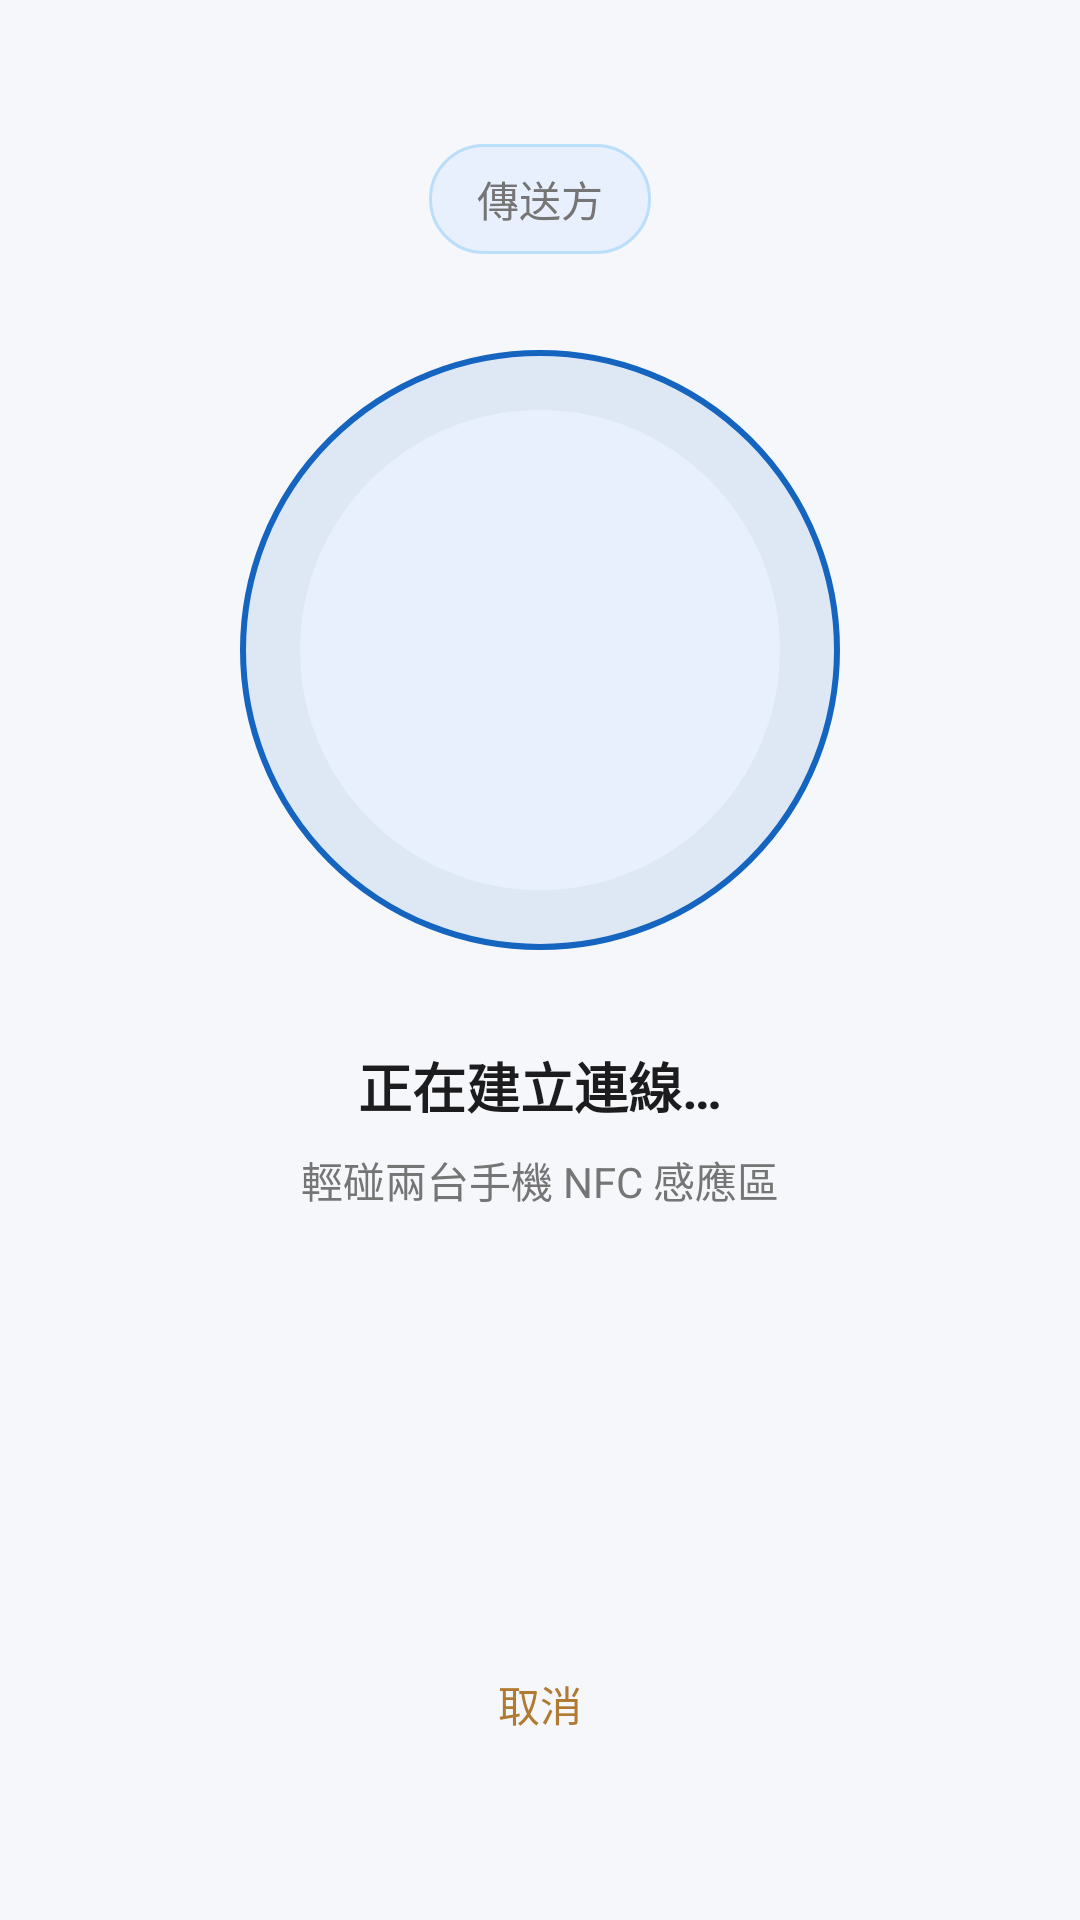

Write the Android layout XML for this screen, with the resource values it uses.
<!-- AndroidManifest.xml: application theme Theme.KissLink -->
<!-- res/layout/activity_pairing.xml -->
<?xml version="1.0" encoding="utf-8"?>
<androidx.constraintlayout.widget.ConstraintLayout
    xmlns:android="http://schemas.android.com/apk/res/android"
    xmlns:app="http://schemas.android.com/apk/res-auto"
    android:layout_width="match_parent"
    android:layout_height="match_parent"
    android:background="@color/background">

    
    <TextView
        android:id="@+id/tvRole"
        android:layout_width="wrap_content"
        android:layout_height="wrap_content"
        android:text="傳送方"
        android:textSize="14sp"
        android:textColor="@color/on_surface_variant"
        android:paddingHorizontal="16dp"
        android:paddingVertical="8dp"
        android:background="@drawable/chip_bg"
        app:layout_constraintTop_toTopOf="parent"
        app:layout_constraintStart_toStartOf="parent"
        app:layout_constraintEnd_toEndOf="parent"
        android:layout_marginTop="48dp"/>

    
    <View
        android:id="@+id/nfcAnimView"
        android:layout_width="200dp"
        android:layout_height="200dp"
        android:background="@drawable/nfc_circle_bg"
        app:layout_constraintTop_toBottomOf="@id/tvRole"
        app:layout_constraintBottom_toTopOf="@id/tvStatus"
        app:layout_constraintStart_toStartOf="parent"
        app:layout_constraintEnd_toEndOf="parent"
        android:layout_marginTop="32dp"/>

    
    <TextView
        android:id="@+id/tvStatus"
        android:layout_width="wrap_content"
        android:layout_height="wrap_content"
        android:text="正在建立連線…"
        android:textSize="18sp"
        android:textStyle="bold"
        android:textColor="@color/on_surface"
        app:layout_constraintTop_toBottomOf="@id/nfcAnimView"
        app:layout_constraintStart_toStartOf="parent"
        app:layout_constraintEnd_toEndOf="parent"
        android:layout_marginTop="32dp"/>

    
    <TextView
        android:id="@+id/tvHint"
        android:layout_width="wrap_content"
        android:layout_height="wrap_content"
        android:text="輕碰兩台手機 NFC 感應區"
        android:textSize="14sp"
        android:textColor="@color/on_surface_variant"
        app:layout_constraintTop_toBottomOf="@id/tvStatus"
        app:layout_constraintStart_toStartOf="parent"
        app:layout_constraintEnd_toEndOf="parent"
        android:layout_marginTop="8dp"/>

    
    <com.google.android.material.button.MaterialButton
        android:id="@+id/btnCancel"
        android:layout_width="wrap_content"
        android:layout_height="wrap_content"
        android:text="取消"
        style="@style/Widget.Material3.Button.TextButton"
        app:layout_constraintBottom_toBottomOf="parent"
        app:layout_constraintStart_toStartOf="parent"
        app:layout_constraintEnd_toEndOf="parent"
        android:layout_marginBottom="48dp"/>

</androidx.constraintlayout.widget.ConstraintLayout>
<!-- resources referenced by this layout -->
<resources>
  <color name="background">#F5F7FA</color>
  <color name="on_surface">#1C1C1E</color>
  <color name="on_surface_variant">#757575</color>
  <!-- drawable chip_bg (drawable) -->
  <?xml version="1.0" encoding="utf-8"?>
  <shape xmlns:android="http://schemas.android.com/apk/res/android"
      android:shape="rectangle">
      <corners android:radius="20dp"/>
      <solid android:color="#E8F0FE"/>
      <stroke android:width="1dp" android:color="#BBDEFB"/>
  </shape>
  <!-- drawable nfc_circle_bg (drawable) -->
  <?xml version="1.0" encoding="utf-8"?>
  <layer-list xmlns:android="http://schemas.android.com/apk/res/android">
      
      <item>
          <shape android:shape="oval">
              <solid android:color="#1A1565C0"/>
              <stroke android:width="2dp" android:color="#1565C0"/>
          </shape>
      </item>
      
      <item
          android:left="20dp" android:top="20dp"
          android:right="20dp" android:bottom="20dp">
          <shape android:shape="oval">
              <solid android:color="#E8F0FE"/>
          </shape>
      </item>
  </layer-list>
  <style name="Theme.KissLink" parent="Theme.Material3.Light.NoActionBar">
          <item name="colorPrimary">@color/beam_accent</item>
          <item name="colorOnPrimary">@color/beam_on_accent</item>
          <item name="colorSecondary">@color/beam_accent</item>
          <item name="colorOnSecondary">@color/beam_on_accent</item>
          <item name="android:colorBackground">@color/beam_bg</item>
          <item name="colorSurface">@color/beam_surface</item>
          <item name="colorOnSurface">@color/beam_ink</item>
          <item name="colorOnSurfaceVariant">@color/beam_muted</item>
          <item name="colorOutline">@color/beam_track</item>
          <item name="colorError">@color/beam_error</item>
  
          
          <item name="android:windowLightStatusBar">true</item>
          <item name="android:statusBarColor">@android:color/transparent</item>
          <item name="android:navigationBarColor">@color/beam_bg</item>
          <item name="android:windowLightNavigationBar" tools:targetApi="o_mr1">true</item>
  
          
          <item name="bottomSheetDialogTheme">@style/Theme.KissLink.BottomSheet</item>
      </style>
  <color name="beam_accent">#B07A32</color>
  <color name="beam_on_accent">#FBFAF6</color>
  <color name="beam_bg">#F4F2EC</color>
  <color name="beam_surface">#FBFAF6</color>
  <color name="beam_ink">#23201B</color>
  <color name="beam_muted">#9A948A</color>
  <color name="beam_track">#DCD8CF</color>
  <color name="beam_error">#B0463A</color>
  <style name="Theme.KissLink.BottomSheet" parent="Theme.Material3.Light.BottomSheetDialog">
          <item name="bottomSheetStyle">@style/Beam.BottomSheet.Modal</item>
      </style>
  <style name="Beam.BottomSheet.Modal" parent="Widget.Material3.BottomSheet.Modal">
          <item name="backgroundTint">@color/beam_surface</item>
          <item name="shapeAppearance">@style/Beam.Shape.Sheet</item>
      </style>
  <style name="Beam.Shape.Sheet" parent="">
          <item name="cornerFamily">rounded</item>
          <item name="cornerSizeTopLeft">24dp</item>
          <item name="cornerSizeTopRight">24dp</item>
          <item name="cornerSizeBottomLeft">0dp</item>
          <item name="cornerSizeBottomRight">0dp</item>
      </style>
</resources>
